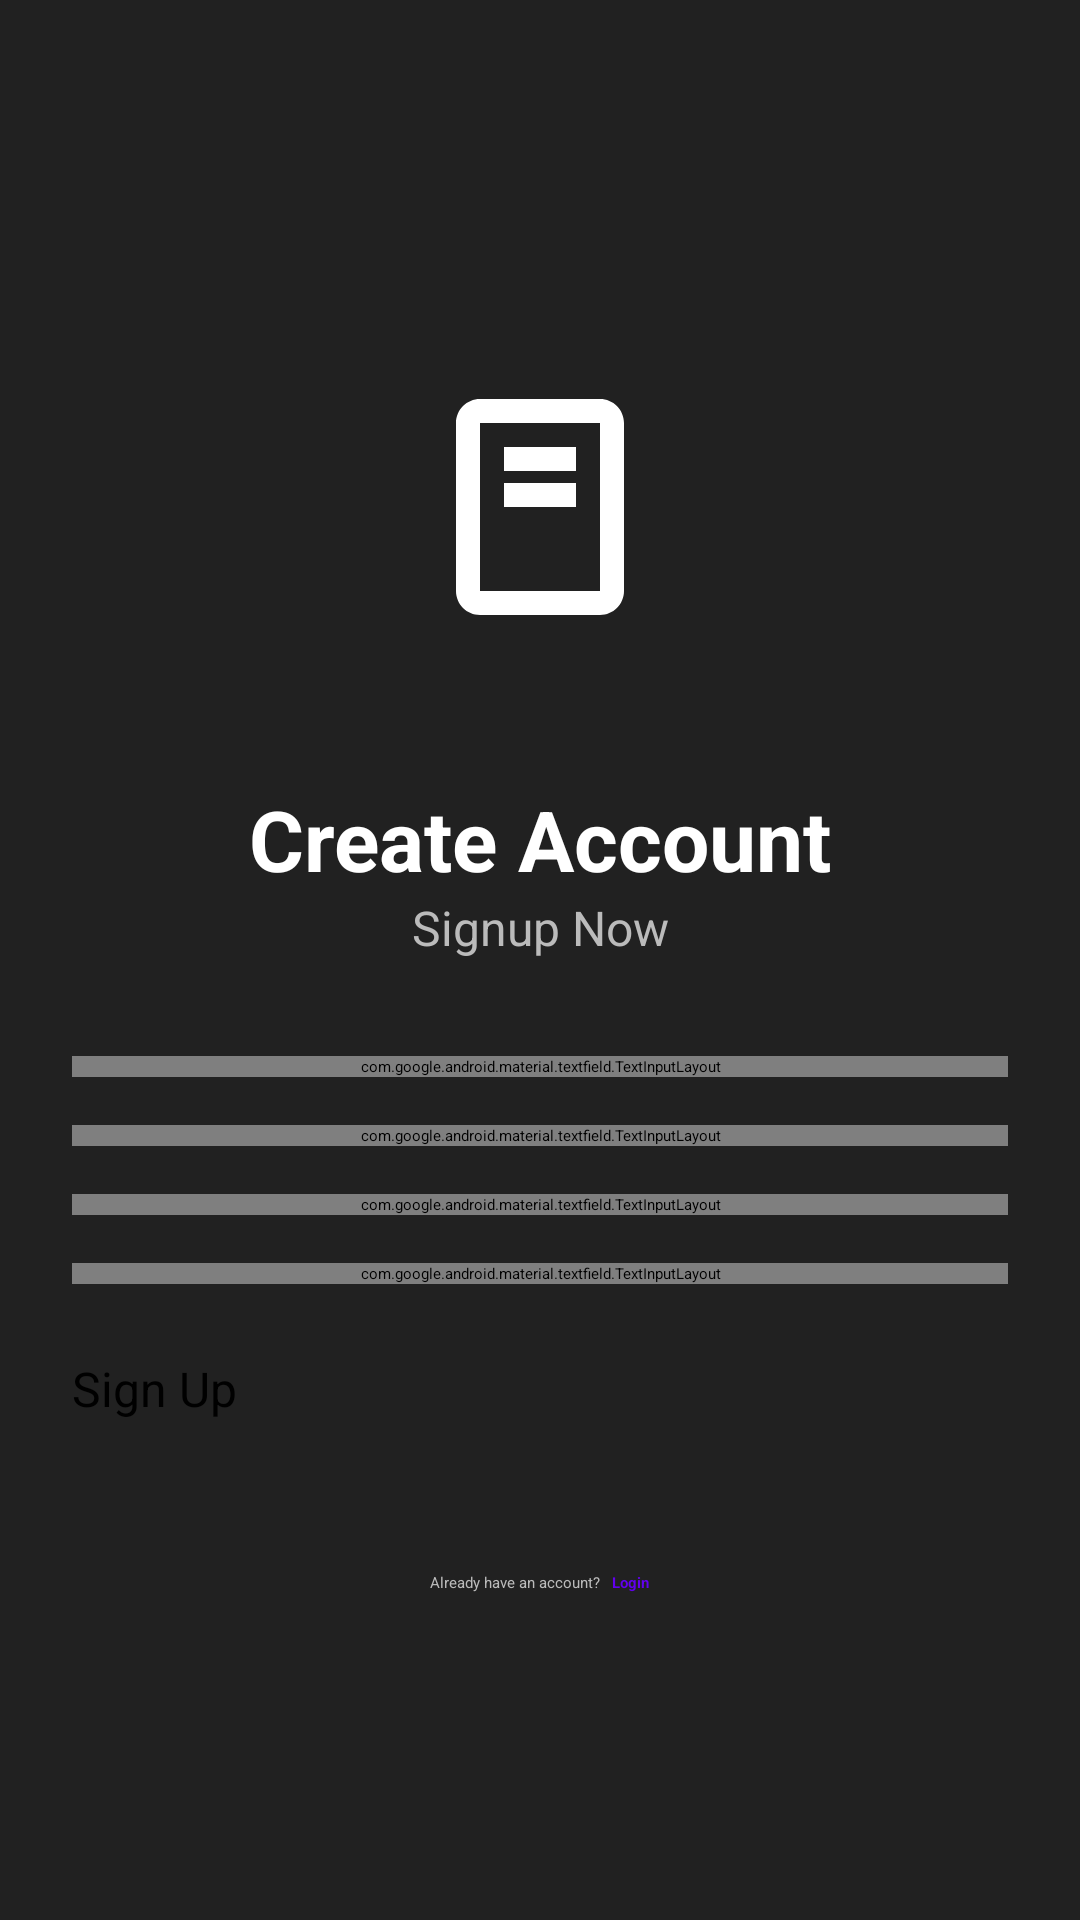

Android layout source for this screen:
<!-- AndroidManifest.xml: application theme Theme.NotesApp -->
<!-- res/layout/activity_signup.xml -->
<?xml version="1.0" encoding="utf-8"?>
<androidx.constraintlayout.widget.ConstraintLayout xmlns:android="http://schemas.android.com/apk/res/android"
    xmlns:app="http://schemas.android.com/apk/res-auto"
    xmlns:tools="http://schemas.android.com/tools"
    android:layout_width="match_parent"
    android:layout_height="match_parent"
    android:background="#212121"
    tools:context=".SignupActivity">

    <ScrollView
        android:layout_width="0dp"
        android:layout_height="0dp"
        android:fillViewport="true"
        android:overScrollMode="never"
        app:layout_constraintTop_toTopOf="parent"
        app:layout_constraintBottom_toBottomOf="parent"
        app:layout_constraintStart_toStartOf="parent"
        app:layout_constraintEnd_toEndOf="parent">

        <LinearLayout
            android:layout_width="match_parent"
            android:layout_height="wrap_content"
            android:gravity="center"
            android:orientation="vertical"
            android:padding="24dp">

            <ImageView
                android:layout_width="120dp"
                android:layout_height="120dp"
                android:layout_marginBottom="32dp"
                android:background="@drawable/round_background"
                android:contentDescription="@string/app_logo"
                android:padding="12dp"
                android:src="@drawable/ic_notes" />

            <TextView
                android:layout_width="match_parent"
                android:layout_height="wrap_content"
                android:text="@string/create_account"
                android:textAlignment="center"
                android:textColor="#FFFFFF"
                android:textSize="28sp"
                android:textStyle="bold" />

            <TextView
                android:layout_width="match_parent"
                android:layout_height="wrap_content"
                android:layout_marginBottom="32dp"
                android:text="@string/signup_subtitle"
                android:textAlignment="center"
                android:textColor="#BBBBBB"
                android:textSize="16sp" />

            <com.google.android.material.textfield.TextInputLayout
                android:layout_width="match_parent"
                android:layout_height="wrap_content"
                android:layout_marginBottom="16dp"
                app:boxCornerRadiusBottomEnd="8dp"
                app:boxCornerRadiusBottomStart="8dp"
                app:boxCornerRadiusTopEnd="8dp"
                app:boxCornerRadiusTopStart="8dp"
                app:boxStrokeColor="@color/design_default_color_primary"
                app:hintTextColor="#BBBBBB"
                android:textColorHint="#BBBBBB"
                app:startIconDrawable="@drawable/ic_person"
                app:startIconTint="#BBBBBB"
                style="@style/Widget.MaterialComponents.TextInputLayout.OutlinedBox">

                <com.google.android.material.textfield.TextInputEditText
                    android:id="@+id/signupUsernameEditText"
                    android:layout_width="match_parent"
                    android:layout_height="wrap_content"
                    android:hint="@string/username"
                    android:textColor="#FFFFFF"
                    android:inputType="text" />
            </com.google.android.material.textfield.TextInputLayout>

            <com.google.android.material.textfield.TextInputLayout
                android:layout_width="match_parent"
                android:layout_height="wrap_content"
                android:layout_marginBottom="16dp"
                app:boxCornerRadiusBottomEnd="8dp"
                app:boxCornerRadiusBottomStart="8dp"
                app:boxCornerRadiusTopEnd="8dp"
                app:boxCornerRadiusTopStart="8dp"
                app:boxStrokeColor="@color/design_default_color_primary"
                app:hintTextColor="#BBBBBB"
                android:textColorHint="#BBBBBB"
                app:startIconDrawable="@drawable/ic_email"
                app:startIconTint="#BBBBBB"
                style="@style/Widget.MaterialComponents.TextInputLayout.OutlinedBox">

                <com.google.android.material.textfield.TextInputEditText
                    android:id="@+id/signupEmailEditText"
                    android:layout_width="match_parent"
                    android:layout_height="wrap_content"
                    android:hint="@string/email"
                    android:textColor="#FFFFFF"
                    android:inputType="textEmailAddress" />
            </com.google.android.material.textfield.TextInputLayout>

            <com.google.android.material.textfield.TextInputLayout
                android:layout_width="match_parent"
                android:layout_height="wrap_content"
                android:layout_marginBottom="16dp"
                app:boxCornerRadiusBottomEnd="8dp"
                app:boxCornerRadiusBottomStart="8dp"
                app:boxCornerRadiusTopEnd="8dp"
                app:boxCornerRadiusTopStart="8dp"
                app:boxStrokeColor="@color/design_default_color_primary"
                app:hintTextColor="#BBBBBB"
                android:textColorHint="#BBBBBB"
                app:endIconMode="password_toggle"
                app:endIconTint="#BBBBBB"
                app:startIconDrawable="@drawable/ic_lock"
                app:startIconTint="#BBBBBB"
                style="@style/Widget.MaterialComponents.TextInputLayout.OutlinedBox">

                <com.google.android.material.textfield.TextInputEditText
                    android:id="@+id/signupPasswordEditText"
                    android:layout_width="match_parent"
                    android:layout_height="wrap_content"
                    android:hint="@string/password"
                    android:textColor="#FFFFFF"
                    android:inputType="textPassword" />
            </com.google.android.material.textfield.TextInputLayout>

            <com.google.android.material.textfield.TextInputLayout
                android:layout_width="match_parent"
                android:layout_height="wrap_content"
                android:layout_marginBottom="24dp"
                app:boxCornerRadiusBottomEnd="8dp"
                app:boxCornerRadiusBottomStart="8dp"
                app:boxCornerRadiusTopEnd="8dp"
                app:boxCornerRadiusTopStart="8dp"
                app:boxStrokeColor="@color/design_default_color_primary"
                app:hintTextColor="#BBBBBB"
                android:textColorHint="#BBBBBB"
                app:endIconMode="password_toggle"
                app:endIconTint="#BBBBBB"
                app:startIconDrawable="@drawable/ic_lock"
                app:startIconTint="#BBBBBB"
                style="@style/Widget.MaterialComponents.TextInputLayout.OutlinedBox">

                <com.google.android.material.textfield.TextInputEditText
                    android:id="@+id/signupConfirmPasswordEditText"
                    android:layout_width="match_parent"
                    android:layout_height="wrap_content"
                    android:hint="@string/confirm_password"
                    android:textColor="#FFFFFF"
                    android:inputType="textPassword" />
            </com.google.android.material.textfield.TextInputLayout>

            <Button
                android:id="@+id/registerButton"
                android:layout_width="match_parent"
                android:layout_height="56dp"
                android:layout_marginBottom="16dp"
                android:backgroundTint="@color/design_default_color_primary"
                android:text="@string/sign_up"
                android:textSize="16sp"
                app:cornerRadius="8dp" />

            <LinearLayout
                android:layout_width="match_parent"
                android:layout_height="wrap_content"
                android:gravity="center"
                android:orientation="horizontal">

                <TextView
                    android:layout_width="wrap_content"
                    android:layout_height="wrap_content"
                    android:text="@string/already_have_an_account"
                    android:textColor="#BBBBBB" />

                <TextView
                    android:id="@+id/loginTextView"
                    android:layout_width="wrap_content"
                    android:layout_height="wrap_content"
                    android:layout_marginStart="4dp"
                    android:text="@string/login"
                    android:textColor="@color/design_default_color_primary"
                    android:textStyle="bold" />
            </LinearLayout>
        </LinearLayout>
    </ScrollView>
</androidx.constraintlayout.widget.ConstraintLayout>
<!-- resources referenced by this layout -->
<resources>
  <!-- drawable ic_email (drawable) -->
  <vector xmlns:android="http://schemas.android.com/apk/res/android"
      android:width="24dp"
      android:height="24dp"
      android:viewportWidth="24"
      android:viewportHeight="24"
      android:tint="#FFFFFF">
      <path
          android:fillColor="@android:color/white"
          android:pathData="M20,4L4,4c-1.1,0 -1.99,0.9 -1.99,2L2,18c0,1.1 0.9,2 2,2h16c1.1,0 2,-0.9 2,-2L22,6c0,-1.1 -0.9,-2 -2,-2zM20,8l-8,5 -8,-5L4,6l8,5 8,-5v2z"/>
  </vector>
  <!-- drawable ic_notes (drawable) -->
  <vector xmlns:android="http://schemas.android.com/apk/res/android"
      android:width="24dp"
      android:height="24dp"
      android:viewportWidth="24"
      android:viewportHeight="24"
      android:tint="#FFFFFF">
      <path
          android:fillColor="@android:color/white"
          android:pathData="M17,3H7c-1.1,0 -2,0.9 -2,2v14c0,1.1 0.9,2 2,2h10c1.1,0 2,-0.9 2,-2V5c0,-1.1 -0.9,-2 -2,-2zM17,19H7V5h10v14zM9,7h6v2H9V7zM9,10h6v2H9v-2z"/>
  </vector>
  <string name="already_have_an_account">Already have an account?</string>
  <string name="app_logo">App Logo\n</string>
  <string name="confirm_password">Confirm Password</string>
  <string name="create_account">Create Account</string>
  <string name="email">Email</string>
  <string name="login">Login</string>
  <string name="password">password</string>
  <string name="sign_up">Sign Up</string>
  <string name="signup_subtitle">Signup Now</string>
  <string name="username">username</string>
</resources>
